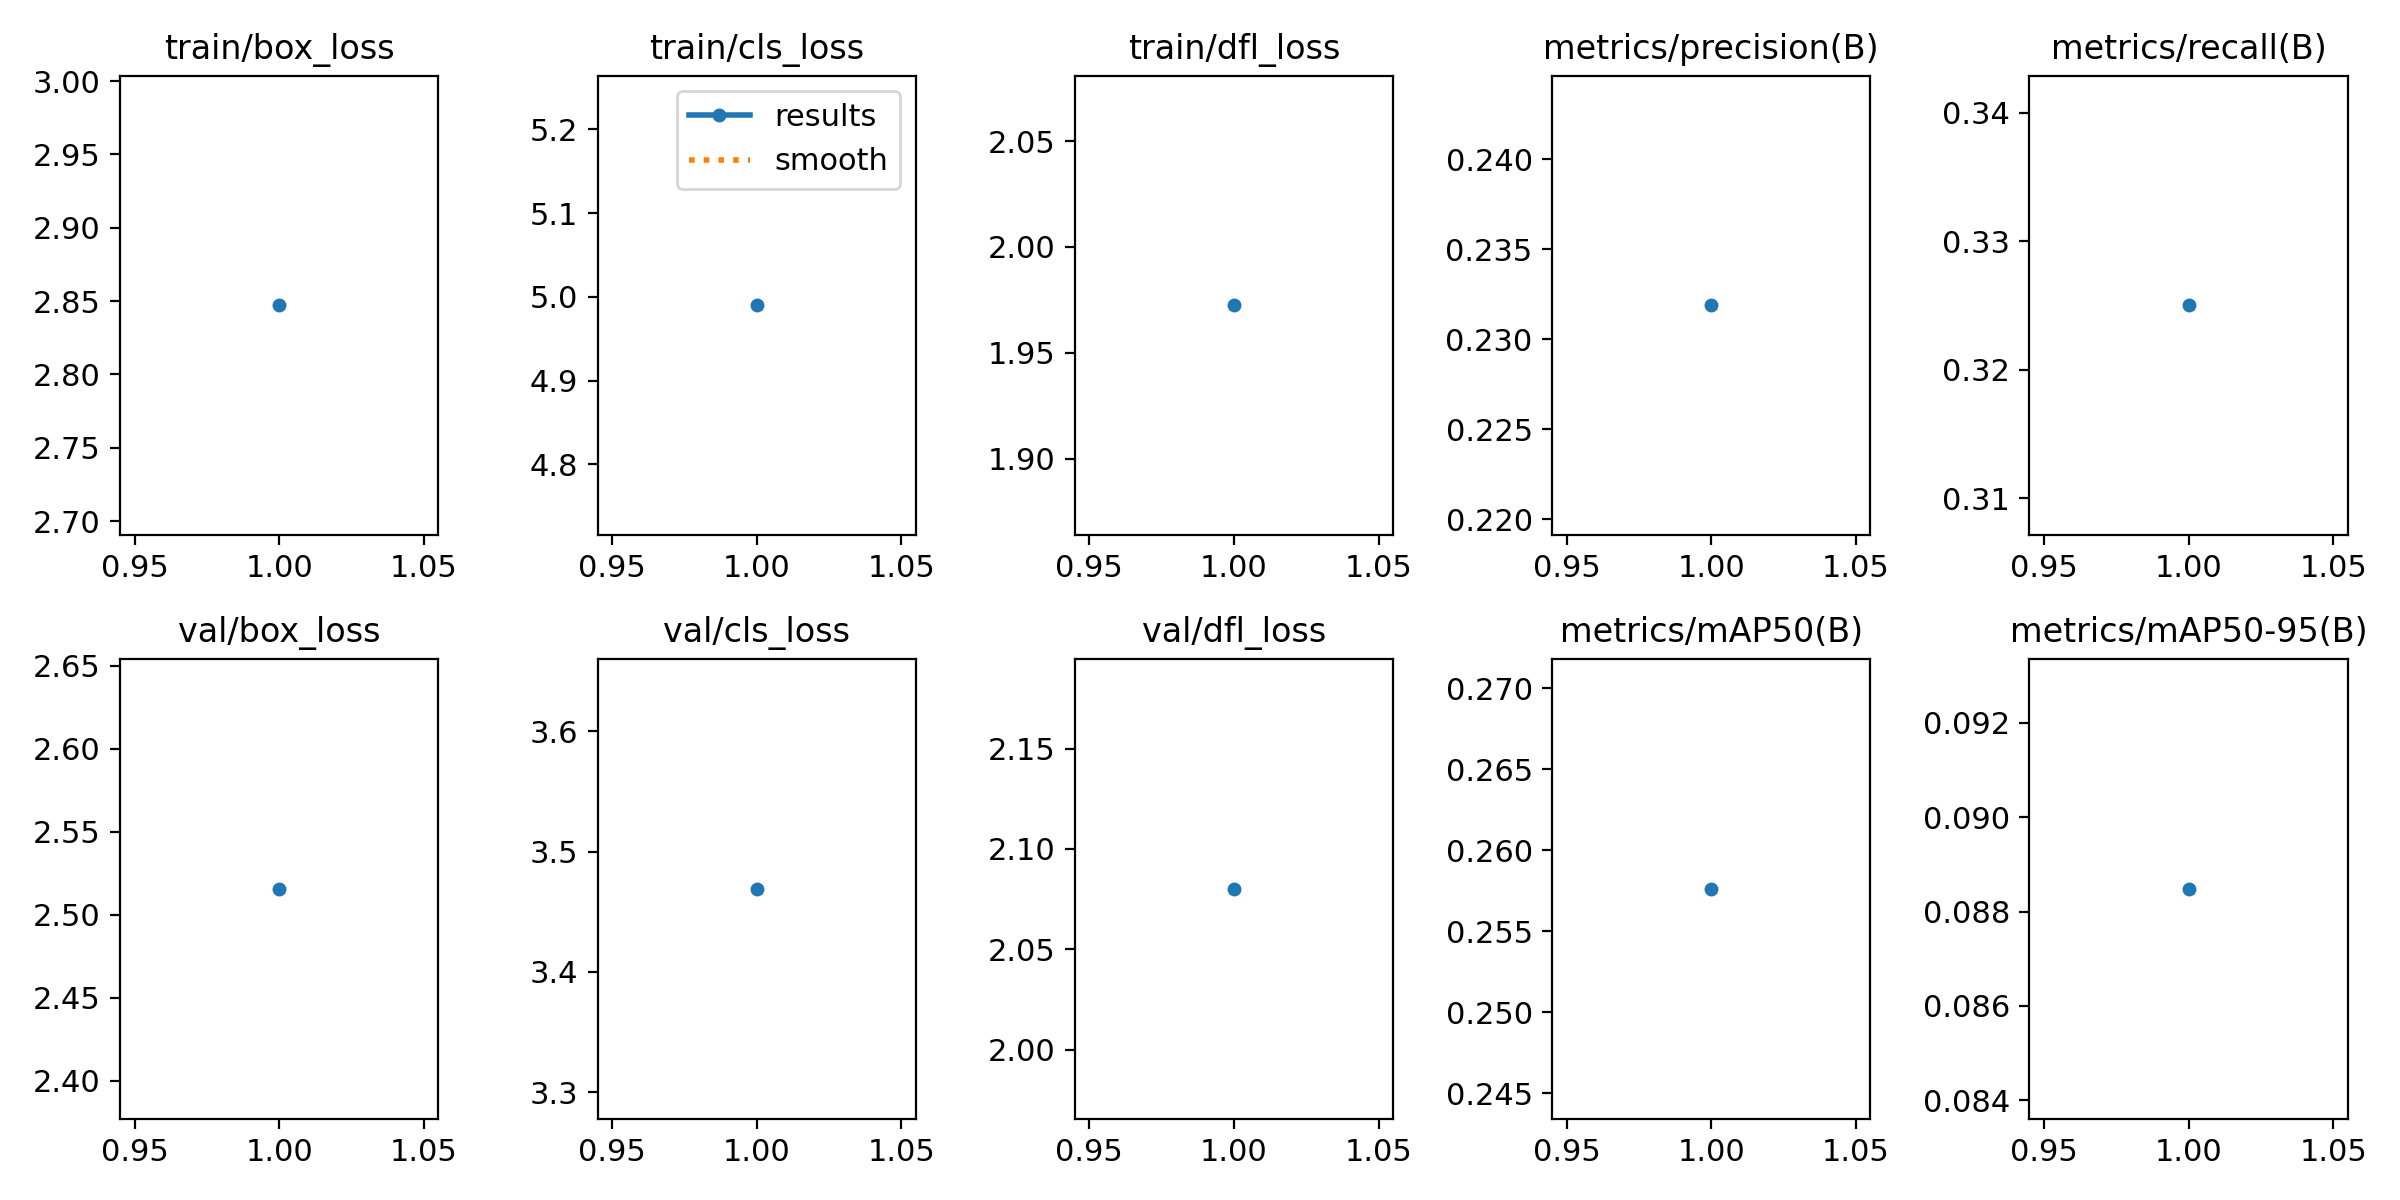

Values plotted in this chart, from the file beside it:
epoch, train/box_loss, train/cls_loss, train/dfl_loss, metrics/precision(B), metrics/recall(B), metrics/mAP50(B), metrics/mAP50-95(B), val/box_loss, val/cls_loss, val/dfl_loss, lr/pg0, lr/pg1, lr/pg2
1, 2.847, 4.99, 1.972, 0.2319, 0.325, 0.2576, 0.08848, 2.516, 3.469, 2.08, 8.3692e-05, 8.3692e-05, 8.3692e-05
